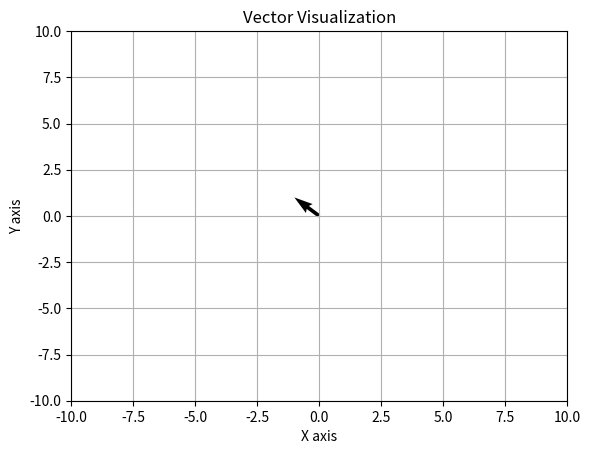

Recreate this plot in Python.
import matplotlib.pyplot as plt

def plot_vector(x, y):
    plt.figure()
    plt.quiver(0, 0, x, y, angles='xy', scale_units='xy', scale=1)
    plt.xlim(-10, 10)
    plt.ylim(-10, 10)
    plt.grid(True)
    plt.xlabel('X axis')
    plt.ylabel('Y axis')
    plt.title('Vector Visualization')
    plt.show()

# Example usage
x_component = -1
y_component = 1

plot_vector(x_component, y_component)
